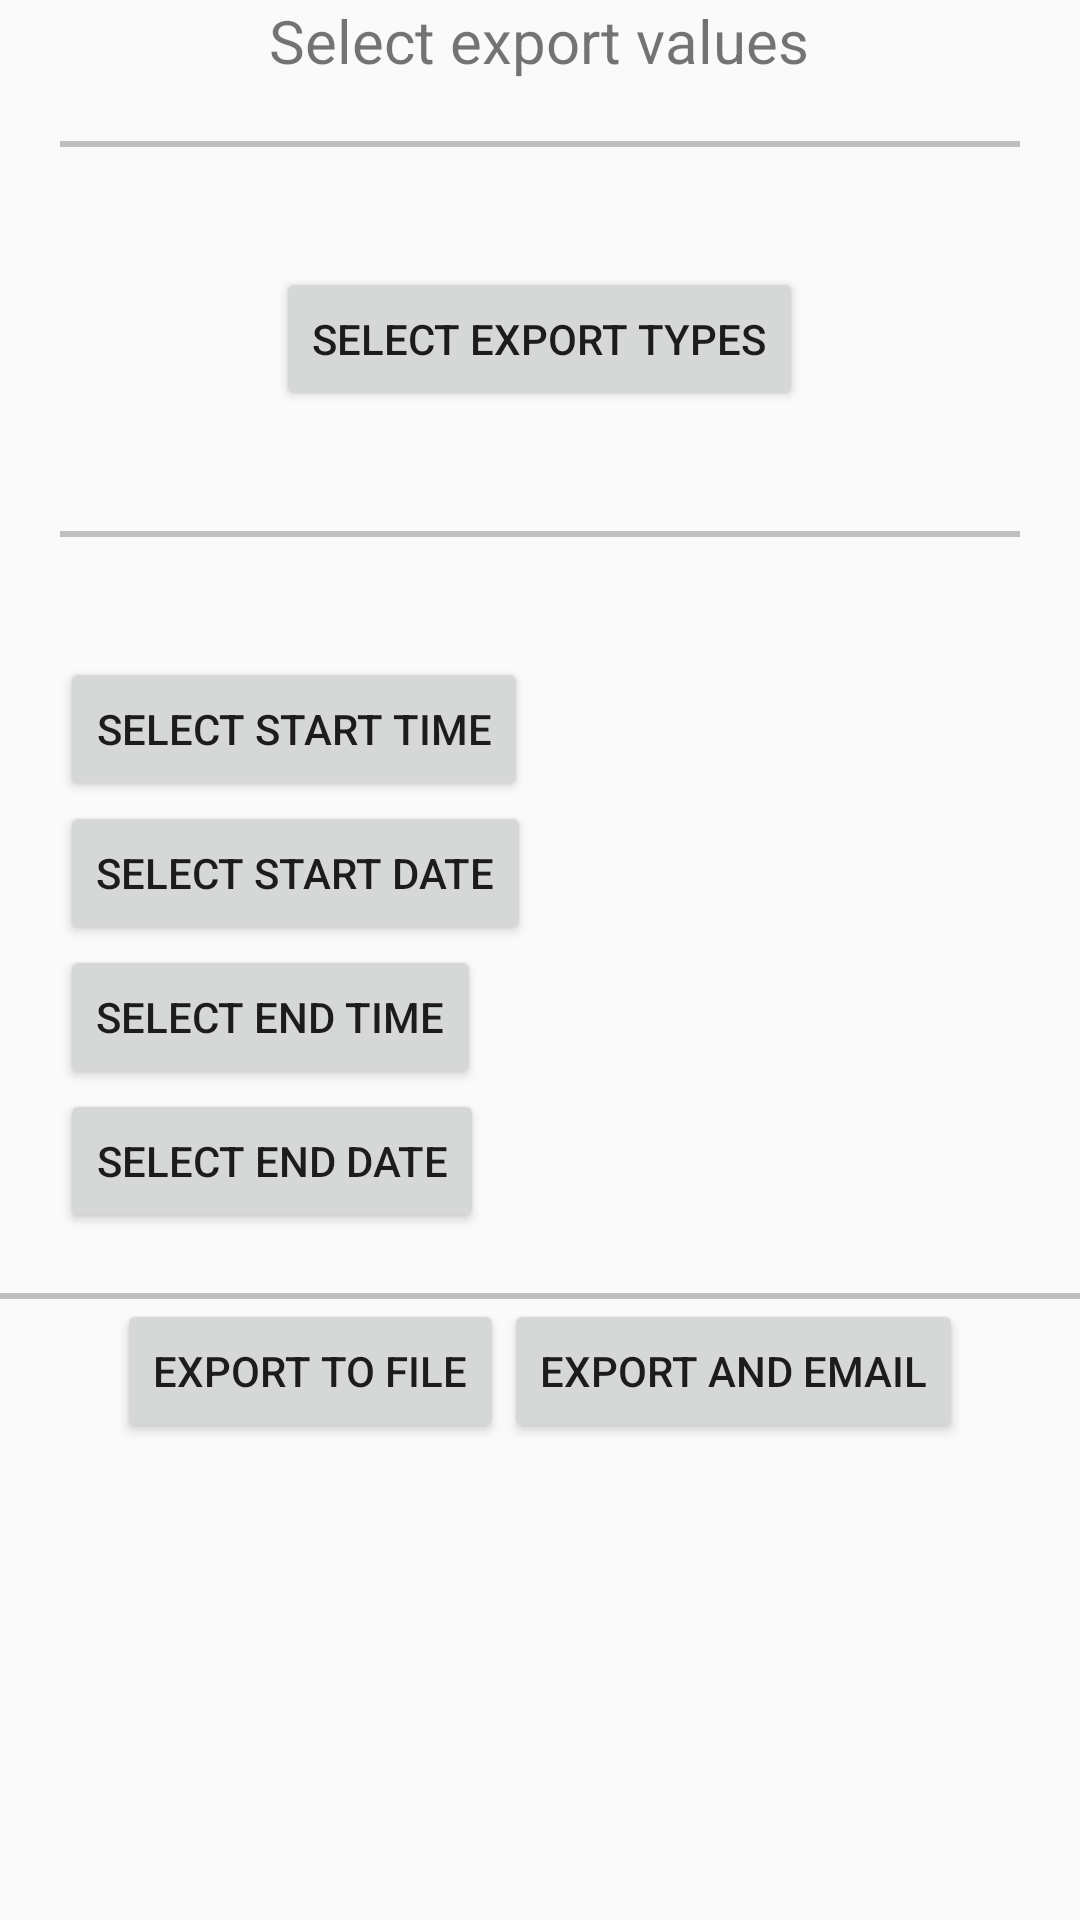

Write the Android layout XML for this screen, with the resource values it uses.
<!-- AndroidManifest.xml: application theme AppTheme -->
<!-- res/layout/activity_exportdatabase.xml -->
<?xml version="1.0" encoding="utf-8"?>
<LinearLayout xmlns:android="http://schemas.android.com/apk/res/android"
    android:orientation="vertical"
    android:layout_width="match_parent"
    android:layout_height="match_parent"
    android:layout_margin="20dp">

    <TextView
        android:layout_width="wrap_content"
        android:layout_height="wrap_content"
        android:text="@string/selectExportValues"
        android:textSize="20dp"
        android:layout_gravity="center_horizontal"
        />
    <View
        android:layout_width="fill_parent"
        android:layout_height="2dp"
        android:background="#c0c0c0"
        android:layout_margin="20dp"/>

    <Button
        android:layout_width="wrap_content"
        android:layout_height="wrap_content"
        android:text = "@string/selectExportTypes"
        android:id="@+id/selectTypes"
        android:layout_gravity="center_horizontal"
        android:layout_margin="20dp"/>

    <View
        android:layout_width="fill_parent"
        android:layout_height="2dp"
        android:background="#c0c0c0"
        android:layout_margin="20dp"/>

    <GridLayout
        android:layout_width="wrap_content"
        android:layout_height="wrap_content"
        android:orientation="horizontal"
        android:layout_gravity="center_horizontal"
        android:rowCount="4"
        android:columnCount="2"
        android:layout_margin="20dp">

        <Button
            android:layout_width="wrap_content"
            android:layout_height="wrap_content"
            android:text = "@string/selectStartTime"
            android:id="@+id/selectStartTime"
            android:layout_column="0"
            android:layout_row="0"/>

        <TextView
            android:layout_width="200dp"
            android:layout_height="wrap_content"
            android:id="@+id/startTimeText"
            android:textSize="16dp"
            android:background="@drawable/border"
            android:layout_column="1"
            android:layout_row="0"/>

        <Button
            android:layout_width="wrap_content"
            android:layout_height="wrap_content"
            android:text = "@string/selectStartDate"
            android:id="@+id/selectStartDate"
            android:layout_column="0"
            android:layout_row="1"/>

        <TextView
            android:layout_width="200dp"
            android:layout_height="wrap_content"
            android:id="@+id/startDateText"
            android:textSize="16dp"
            android:background="@drawable/border"
            android:layout_column="1"
            android:layout_row="1"/>

        <Button
            android:layout_width="wrap_content"
            android:layout_height="wrap_content"
            android:text = "@string/selectEndTime"
            android:id="@+id/selectEndTime"
            android:layout_column="0"
            android:layout_row="2"/>

        <TextView
            android:layout_width="200dp"
            android:layout_height="wrap_content"
            android:id="@+id/endTimeText"
            android:textSize="16dp"
            android:background="@drawable/border"
            android:layout_column="1"
            android:layout_row="2"/>

        <Button
            android:layout_width="wrap_content"
            android:layout_height="wrap_content"
            android:text = "@string/selectEndDate"
            android:id="@+id/selectEndDate"
            android:layout_column="0"
            android:layout_row="3"/>

        <TextView
            android:layout_width="200dp"
            android:layout_height="wrap_content"
            android:textSize="16dp"
            android:id="@+id/endDateText"
            android:background="@drawable/border"
            android:layout_column="1"
            android:layout_row="3"/>

    </GridLayout>

    <View
        android:layout_width="fill_parent"
        android:layout_height="2dp"
        android:background="#c0c0c0"/>

    <LinearLayout
        android:layout_width="wrap_content"
        android:layout_height="wrap_content"
        android:orientation="horizontal"
        android:layout_gravity="center_horizontal">

        <Button
            android:layout_width="wrap_content"
            android:layout_height="wrap_content"
            android:text="@string/exportToFile"
            android:id="@+id/runExport"/>
        <Button
            android:layout_width="wrap_content"
            android:layout_height="wrap_content"
            android:text="@string/exportAndEmail"
            android:id="@+id/runExportEmail"/>

    </LinearLayout>

</LinearLayout>
<!-- resources referenced by this layout -->
<resources>
  <string name="exportAndEmail">Export and Email</string>
  <string name="exportToFile">Export to file</string>
  <string name="selectEndDate">Select end date</string>
  <string name="selectEndTime">Select end time</string>
  <string name="selectExportTypes">Select export types</string>
  <string name="selectExportValues">Select export values</string>
  <string name="selectStartDate">Select start date</string>
  <string name="selectStartTime">Select start time</string>
  <style name="AppTheme" parent="android:Theme.Holo">
          
          
      </style>
</resources>
